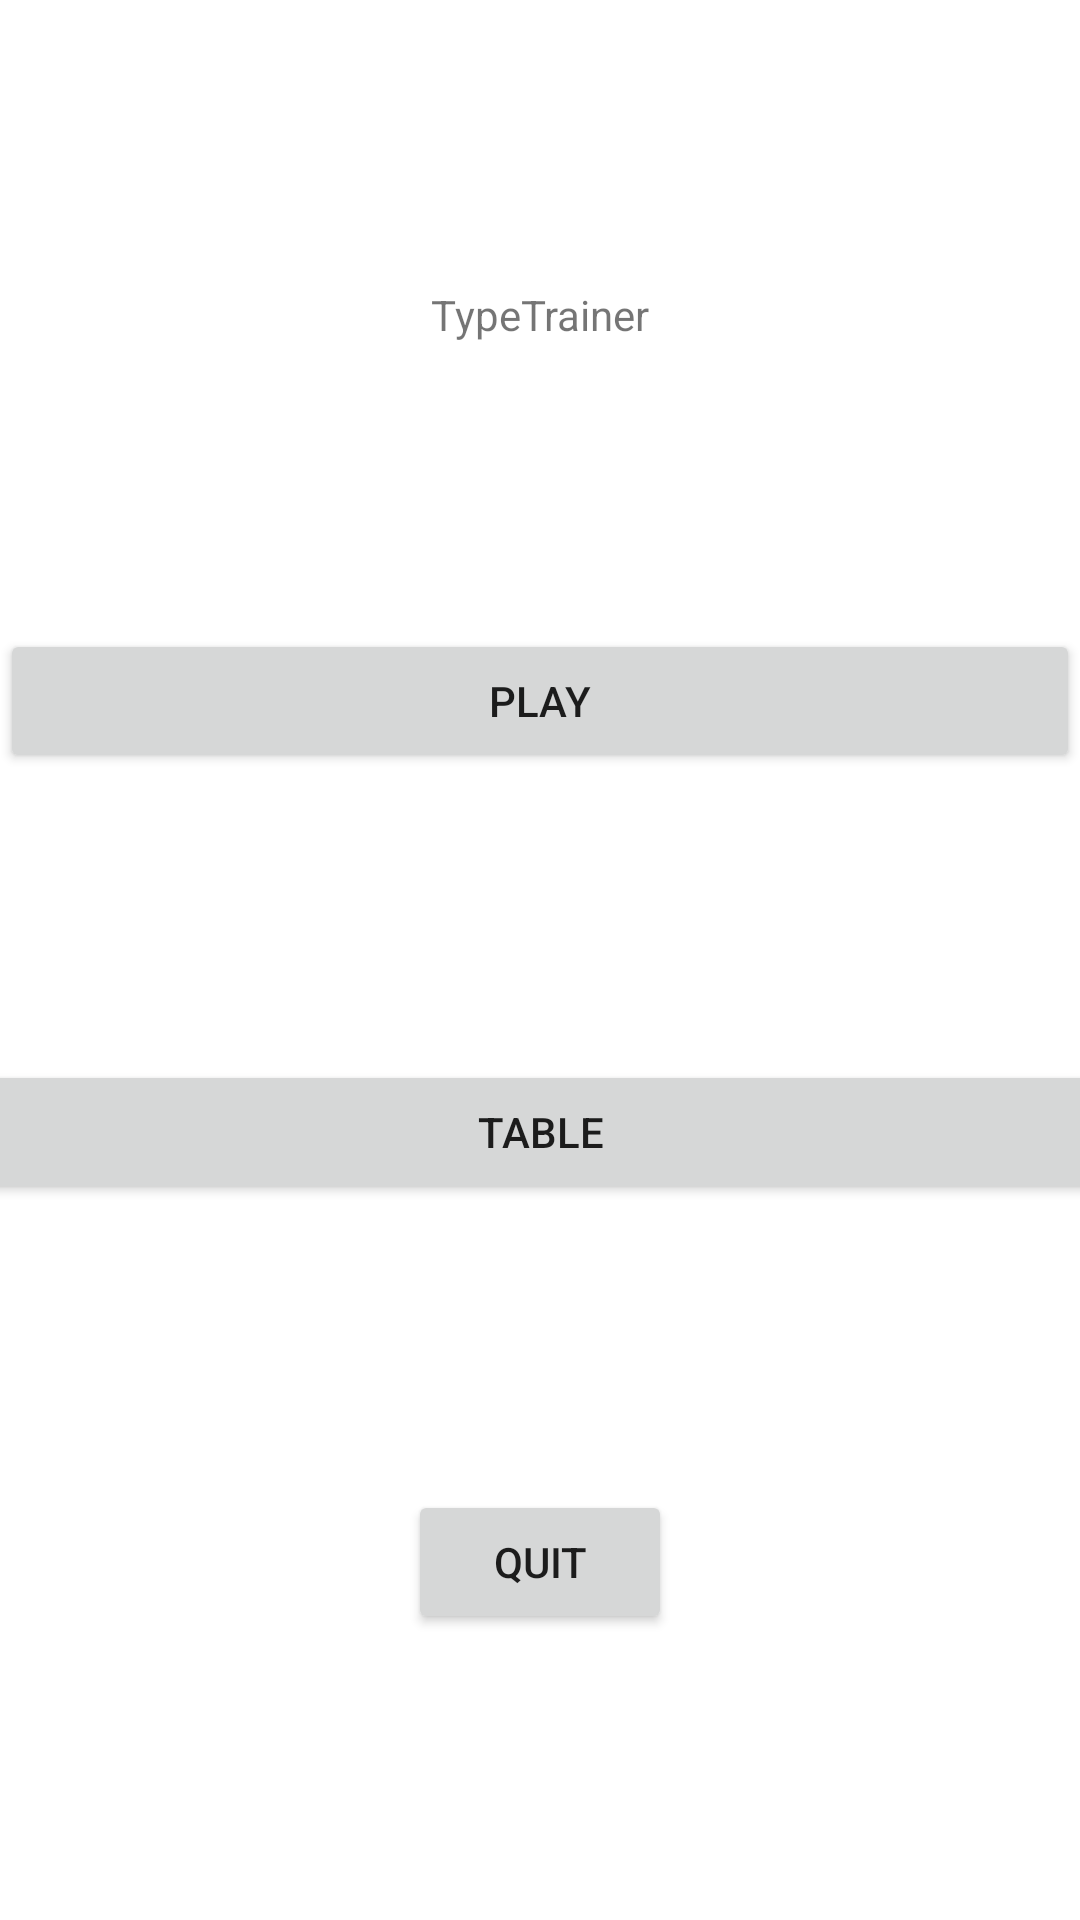

Produce the Android XML layout that renders to this screen, including the resource entries it uses.
<!-- AndroidManifest.xml: application theme Theme.TypeTrainer -->
<!-- res/layout/activity_main.xml -->
<?xml version="1.0" encoding="utf-8"?>
<androidx.constraintlayout.widget.ConstraintLayout xmlns:android="http://schemas.android.com/apk/res/android"
    xmlns:app="http://schemas.android.com/apk/res-auto"
    xmlns:tools="http://schemas.android.com/tools"
    android:layout_width="match_parent"
    android:layout_height="match_parent"
    tools:context=".MainActivity">

    <Button
        android:id="@+id/buttonTable"
        android:layout_width="411dp"
        android:layout_height="wrap_content"
        android:text="@string/table"
        app:layout_constraintBottom_toTopOf="@+id/buttonExit"
        app:layout_constraintEnd_toEndOf="parent"
        app:layout_constraintStart_toStartOf="parent"
        app:layout_constraintTop_toBottomOf="@+id/buttonPlay" />


    <Button
        android:id="@+id/buttonPlay"
        android:layout_width="match_parent"
        android:layout_height="wrap_content"
        android:text="@string/play"
        app:layout_constraintBottom_toTopOf="@+id/buttonTable"
        app:layout_constraintEnd_toEndOf="parent"
        app:layout_constraintStart_toStartOf="parent"
        app:layout_constraintTop_toBottomOf="@+id/titleTextView" />

    <Button
        android:id="@+id/buttonExit"
        android:layout_width="wrap_content"
        android:layout_height="wrap_content"
        android:text="@string/quit"
        app:layout_constraintBottom_toBottomOf="parent"
        app:layout_constraintEnd_toEndOf="parent"
        app:layout_constraintStart_toStartOf="parent"
        app:layout_constraintTop_toBottomOf="@+id/buttonTable" />

    <TextView
        android:id="@+id/titleTextView"
        android:layout_width="wrap_content"
        android:layout_height="wrap_content"
        android:text="@string/title"
        app:layout_constraintBottom_toTopOf="@+id/buttonPlay"
        app:layout_constraintEnd_toEndOf="parent"
        app:layout_constraintStart_toStartOf="parent"
        app:layout_constraintTop_toTopOf="parent" />

</androidx.constraintlayout.widget.ConstraintLayout>
<!-- resources referenced by this layout -->
<resources>
  <string name="play">play</string>
  <string name="quit">Quit</string>
  <string name="table">Table</string>
  <string name="title">TypeTrainer</string>
  <style name="Theme.TypeTrainer" parent="Theme.MaterialComponents.DayNight.DarkActionBar">
          
          <item name="colorPrimary">@color/purple_500</item>
          <item name="colorPrimaryVariant">@color/purple_700</item>
          <item name="colorOnPrimary">@color/white</item>
          
          <item name="colorSecondary">@color/teal_200</item>
          <item name="colorSecondaryVariant">@color/teal_700</item>
          <item name="colorOnSecondary">@color/black</item>
          
          <item name="android:statusBarColor">?attr/colorPrimaryVariant</item>
          
      </style>
  <color name="purple_500">#FF6200EE</color>
  <color name="purple_700">#FF3700B3</color>
  <color name="white">#FFFFFFFF</color>
  <color name="teal_200">#FF03DAC5</color>
  <color name="teal_700">#FF018786</color>
  <color name="black">#FF000000</color>
</resources>
